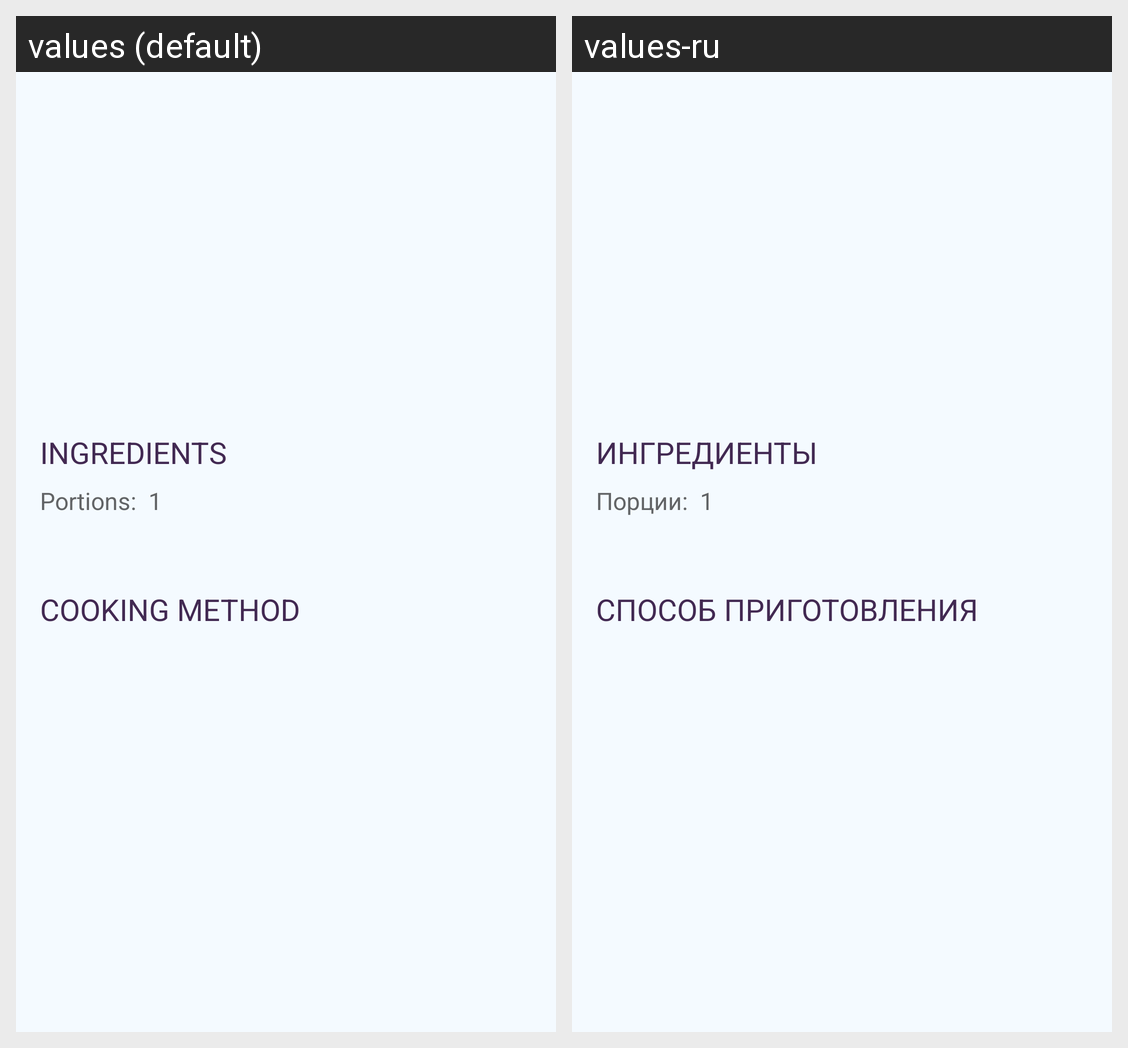

The same Android screen rendered under two of its app's locales, left to right. List the strings drawn on it with the default value and each locale's translation.
Android screen res/layout/fragment_recipe.xml rendered under 2 locales, left to right: values (default), values-ru. Device: Nexus 5 (rendered at 1080×1920; each locale shown at half size, 540×960, under a caption strip naming it); theme Theme.RecipeApp.
Strings drawn on this screen, with the default value and each locale's value (text and hints the layout hard-codes, and strings that could not be matched under every locale, appear in the picture but are not listed):

title_ingredients
  values: Ingredients
  values-ru: Ингредиенты

recipe_portions
  values: Portions:
  values-ru: Порции:

portion_quantity
  values: 1
  values-ru: 1  [not translated; the default value is used]

cooking_method
  values: Cooking method
  values-ru: Способ приготовления
